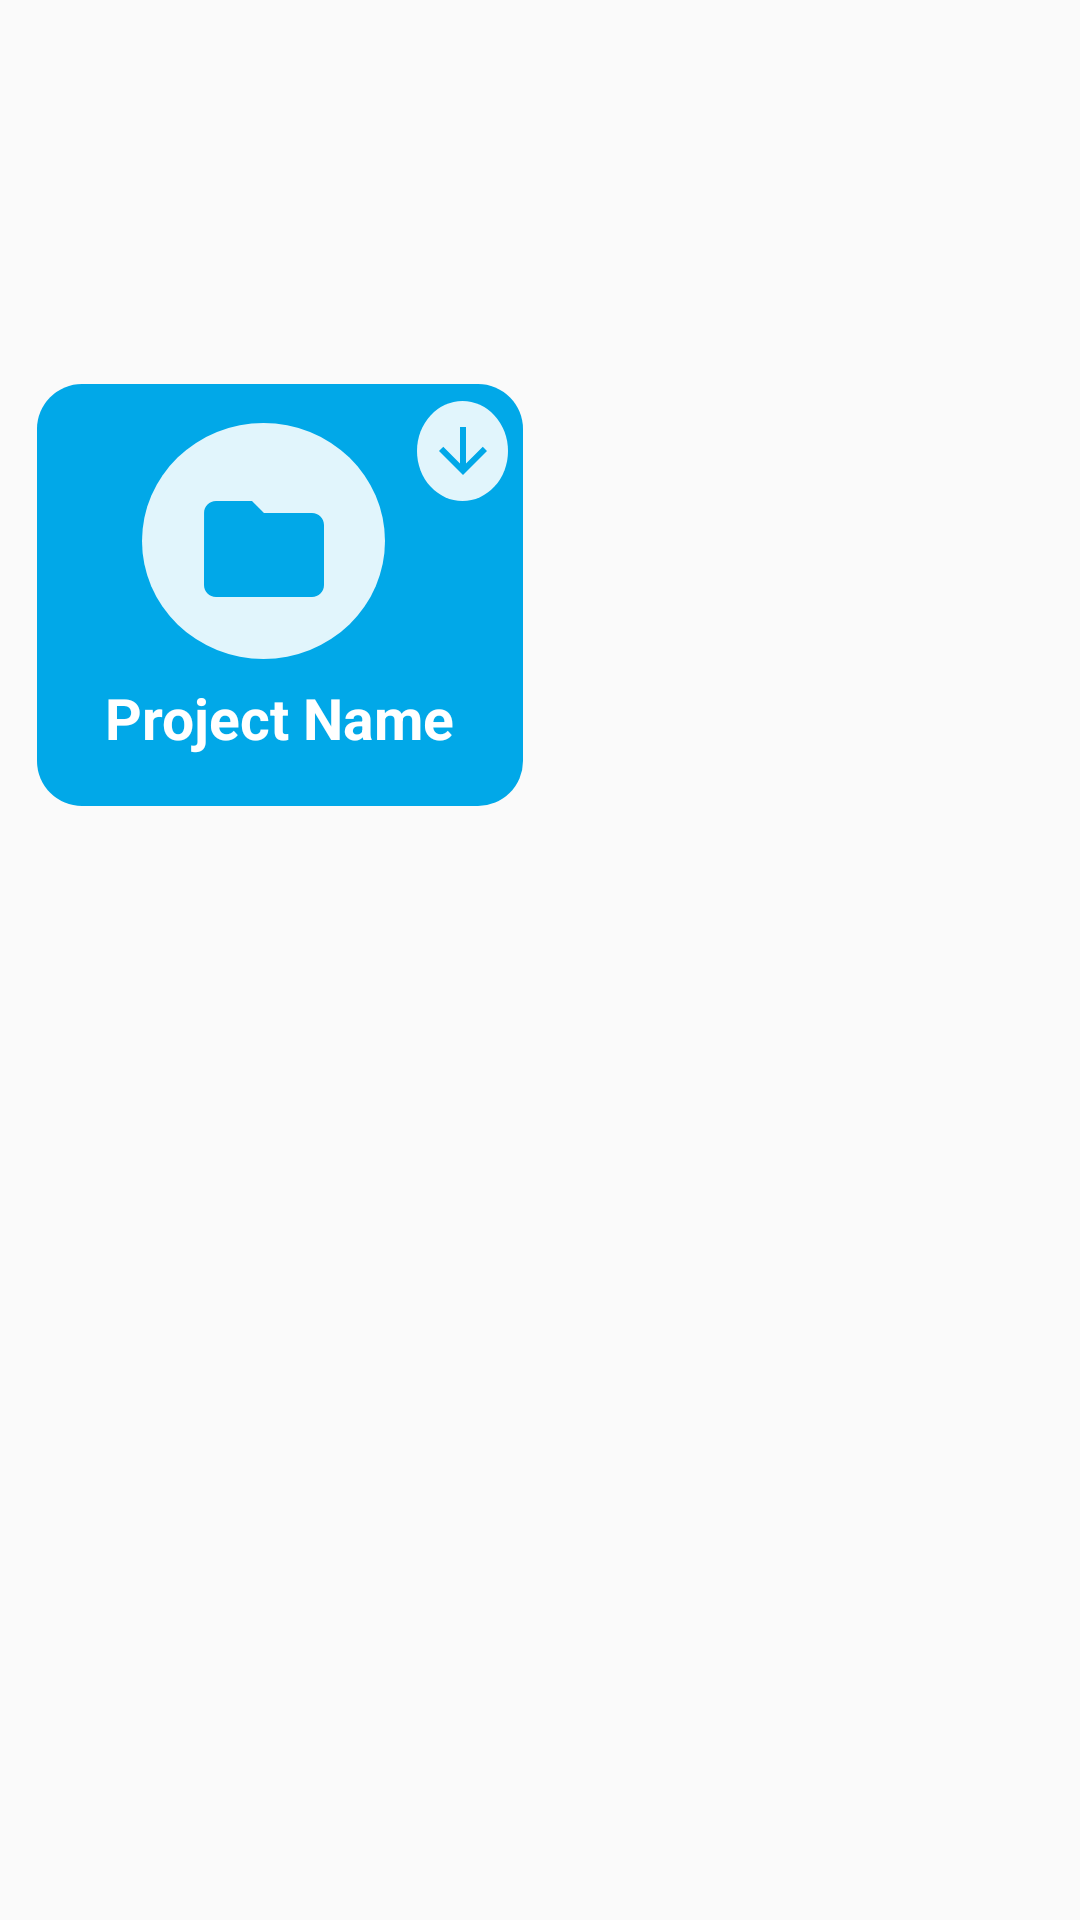

The Android layout XML behind this screen, and the referenced resources:
<!-- AndroidManifest.xml: application theme Theme.ZitaDB -->
<!-- res/layout/card.xml -->
<?xml version="1.0" encoding="utf-8"?>
<androidx.constraintlayout.widget.ConstraintLayout
    xmlns:android="http://schemas.android.com/apk/res/android"
    xmlns:app="http://schemas.android.com/apk/res-auto"
    android:layout_width="match_parent"
    android:layout_height="match_parent">


    <LinearLayout
        android:layout_width="match_parent"
        android:layout_height="match_parent"
        android:orientation="vertical"
        android:weightSum="10"
        app:layout_constraintTop_toTopOf="parent">

        <LinearLayout
            android:layout_width="match_parent"
            android:layout_height="0dp"
            android:layout_weight="2">

        </LinearLayout>

        <LinearLayout
            android:layout_width="match_parent"
            android:layout_height="0dp"
            android:layout_weight="2.2"
            android:orientation="horizontal"
            android:weightSum="2">

            <LinearLayout
                android:layout_width="0dp"
                android:layout_height="match_parent"
                android:layout_weight="0.07">

            </LinearLayout>

            <LinearLayout
                android:background="@drawable/componnet_project"
                android:layout_width="0dp"
                android:orientation="vertical"
                android:weightSum="5"
                android:layout_height="match_parent"
                android:layout_weight="0.9">
                <LinearLayout
                    android:layout_width="match_parent"
                    android:layout_height="0dp"
                    android:orientation="horizontal"
                    android:weightSum="3"
                    android:layout_weight="3.5">
                    <LinearLayout
                        android:layout_width="0dp"
                        android:layout_height="match_parent"
                        android:layout_weight="0.65">

                    </LinearLayout>

                    <LinearLayout

                        android:layout_width="0dp"
                        android:orientation="vertical"
                        android:weightSum="3"
                        android:layout_height="match_parent"
                        android:layout_weight="1.5">
                    <LinearLayout
                        android:layout_width="match_parent"
                        android:layout_height="0dp"
                        android:layout_weight="0.4">

                    </LinearLayout>
                        <LinearLayout
                            android:layout_width="match_parent"
                            android:layout_height="0dp"
                            android:layout_weight="2.4">
                        <LinearLayout
                            android:background="@drawable/ic_file2"
                            android:orientation="vertical"
                            android:weightSum="3"
                            android:layout_width="match_parent"
                            android:layout_height="match_parent">

                            <LinearLayout
                                android:layout_width="match_parent"
                                android:layout_height="0dp"
                                android:layout_weight="0.6">

                            </LinearLayout>

                            <LinearLayout
                                android:layout_width="match_parent"
                                android:layout_height="0dp"
                                android:layout_weight="2">
                                <ImageButton
                                     android:id="@+id/enterToProject"
                                    android:background="@drawable/blank"
                                    android:layout_width="match_parent"
                                    android:src="@drawable/folder_button"
                                    android:layout_height="match_parent">

                                </ImageButton>



                            </LinearLayout>
                            <LinearLayout
                                android:layout_width="match_parent"
                                android:layout_height="0dp"
                                android:layout_weight="0.0">

                            </LinearLayout>
                        </LinearLayout>
                        </LinearLayout>
                        <LinearLayout
                            android:layout_width="match_parent"
                            android:layout_height="0dp"
                            android:layout_weight="0.2">

                        </LinearLayout>
                    </LinearLayout>
                    <LinearLayout
                        android:layout_width="0dp"
                        android:layout_height="match_parent"
                        android:layout_weight="0.2">

                    </LinearLayout>

                    <LinearLayout
                        android:layout_width="0dp"
                        android:orientation="vertical"
                        android:weightSum="5"
                        android:layout_height="match_parent"
                        android:layout_weight="0.6">
                       <LinearLayout
                           android:layout_width="match_parent"
                           android:layout_height="0dp"
                           android:layout_weight="0.3">
                       </LinearLayout>
                       <LinearLayout
                           android:layout_marginRight="2dp"
                           android:layout_width="match_parent"
                           android:layout_height="0dp"
                           android:layout_weight="1.7">

                           <LinearLayout

                               android:layout_width="match_parent"
                               android:layout_height="match_parent"
                               android:background="@drawable/ic_file2">

                               <ImageButton
                                   android:id="@+id/downloadProject"
                                   android:layout_width="match_parent"
                                   android:layout_height="match_parent"
                                   android:background="@drawable/blank"
                                   android:src="@drawable/downlode_small">

                               </ImageButton>

                           </LinearLayout>
                       </LinearLayout>
                        <LinearLayout
                            android:layout_width="match_parent"
                            android:layout_height="0dp"
                            android:layout_weight="1.">

                        </LinearLayout>
                        <LinearLayout
                            android:layout_width="match_parent"
                            android:layout_height="0dp"
                            android:layout_weight="1">

                        </LinearLayout>
                        <LinearLayout
                            android:layout_width="match_parent"
                            android:layout_height="0dp"
                            android:layout_weight="1">

                        </LinearLayout>



                    </LinearLayout>

                </LinearLayout>
                <LinearLayout
                    android:orientation="vertical"
                    android:layout_width="match_parent"
                    android:layout_height="0dp"
                    android:layout_weight="1.5">

                    <TextView
                        android:id="@+id/projecName"
                        android:textSize="@dimen/projectNameText"
                        android:layout_gravity="center"
                        android:layout_width="wrap_content"
                        android:layout_height="wrap_content"
                        android:text="@string/projectName"
                        android:textColor="@color/white"
                        android:textStyle="bold">

                    </TextView>

                </LinearLayout>

            </LinearLayout>

            <LinearLayout
                android:layout_width="0dp"
                android:layout_height="match_parent"
                android:layout_weight="0.07">

            </LinearLayout>

            <LinearLayout
                android:layout_width="0dp"
                android:layout_height="match_parent"
                android:layout_weight="0.9">

            </LinearLayout>
            <LinearLayout
                android:layout_width="0dp"
                android:layout_height="match_parent"
                android:layout_weight="0.07">

            </LinearLayout>
        </LinearLayout>

        <LinearLayout
            android:layout_width="match_parent"
            android:layout_height="0dp"
            android:layout_weight="2">

        </LinearLayout>
    </LinearLayout>



</androidx.constraintlayout.widget.ConstraintLayout>
<!-- resources referenced by this layout -->
<resources>
  <color name="white">#FFFFFFFF</color>
  <dimen name="projectNameText">19sp</dimen>
  <!-- drawable componnet_project (drawable) -->
  <?xml version="1.0" encoding="utf-8"?>
  <selector xmlns:android="http://schemas.android.com/apk/res/android">
  <item >
      <shape android:shape="rectangle">
          <solid android:color="@color/btn_login">
  
  
          </solid>
  <corners android:radius="15dp">
  
  </corners>
      </shape>
  
  </item>
  </selector>
  <!-- drawable downlode_small (drawable) -->
  <vector android:height="24dp" android:tint="#01A8E8"
      android:viewportHeight="24" android:viewportWidth="24"
      android:width="24dp" xmlns:android="http://schemas.android.com/apk/res/android">
      <path android:fillColor="@android:color/white" android:pathData="M20,12l-1.41,-1.41L13,16.17V4h-2v12.17l-5.58,-5.59L4,12l8,8 8,-8z"/>
  </vector>
  <!-- drawable folder_button (drawable) -->
  <vector android:height="48dp" android:tint="#01A8E8"
      android:viewportHeight="24" android:viewportWidth="24"
      android:width="48dp" xmlns:android="http://schemas.android.com/apk/res/android">
      <path android:fillColor="@android:color/white" android:pathData="M10,4H4c-1.1,0 -1.99,0.9 -1.99,2L2,18c0,1.1 0.9,2 2,2h16c1.1,0 2,-0.9 2,-2V8c0,-1.1 -0.9,-2 -2,-2h-8l-2,-2z"/>
  </vector>
  <!-- drawable ic_file2 (drawable) -->
  <vector xmlns:android="http://schemas.android.com/apk/res/android"
      android:width="80dp"
      android:height="80dp"
      android:viewportWidth="80"
      android:viewportHeight="80">
    <path
        android:pathData="M40,40m-40,0a40,40 0,1 1,80 0a40,40 0,1 1,-80 0"
        android:fillColor="#E1F5FC"/>
  </vector>
  <string name="projectName">Project Name</string>
  <style name="Theme.ZitaDB" parent="Theme.AppCompat.Light.NoActionBar">
          
          <item name="colorPrimary">@color/btn_login</item>
          <item name="colorPrimaryVariant">@color/btn_login</item>
          <item name="colorOnPrimary">@color/white</item>
          
          <item name="colorSecondary">@color/btn_login</item>
          <item name="colorSecondaryVariant">@color/btn_login</item>
          <item name="colorOnSecondary">@color/black</item>
          
          <item name="android:statusBarColor" tools:targetApi="l">?attr/colorPrimaryVariant</item>
          
      </style>
  <color name="btn_login">#01A8E8</color>
  <color name="black">#FF000000</color>
</resources>
